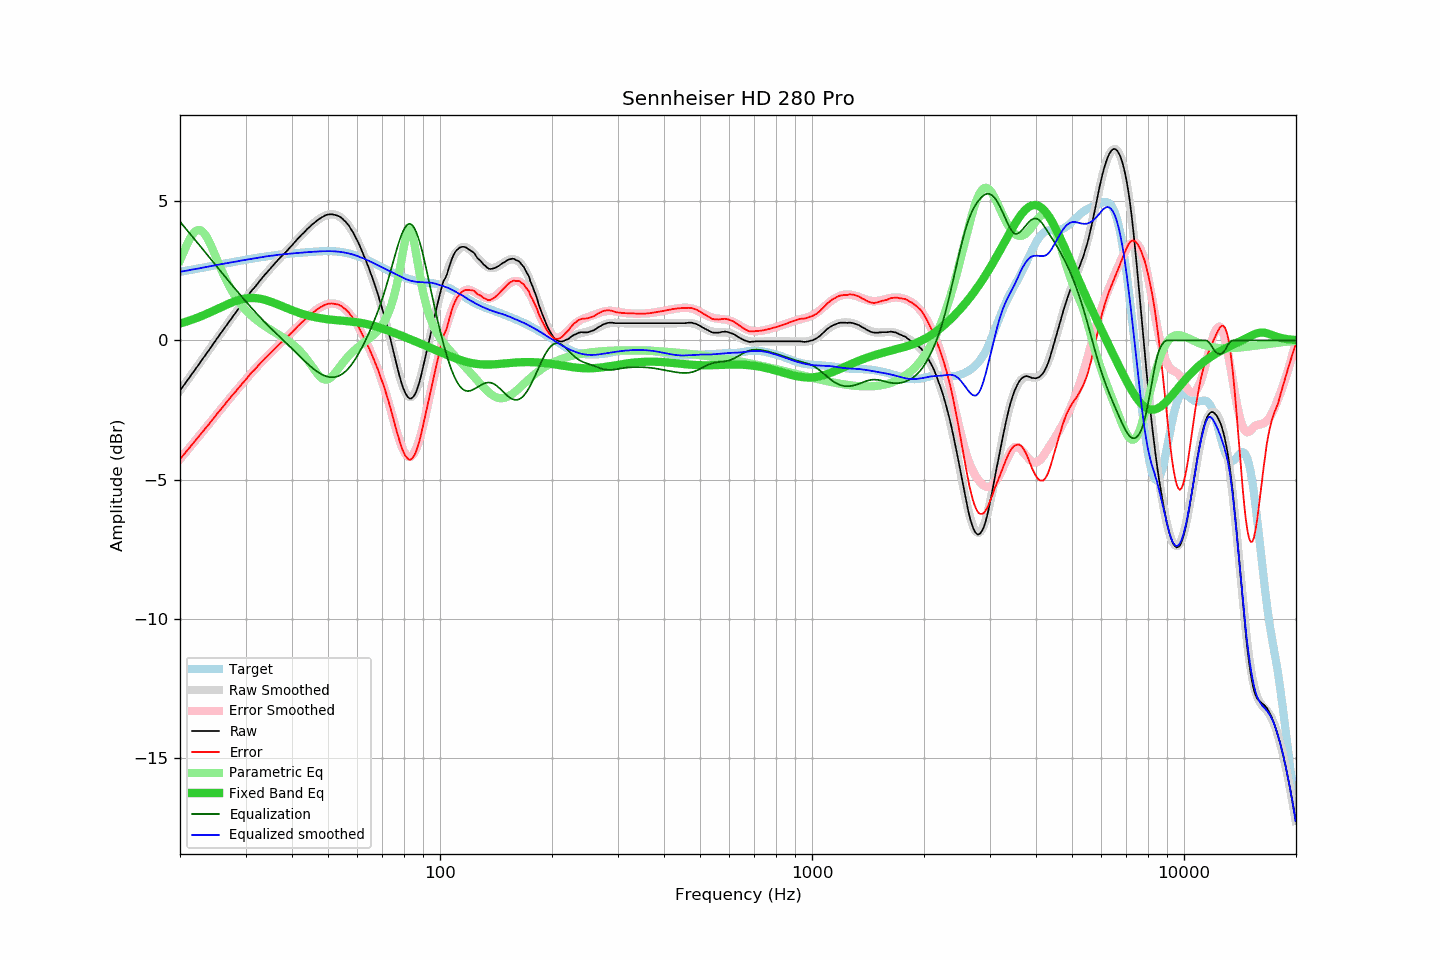

Data behind this chart, as committed beside it:
frequency, raw, error, smoothed, error_smoothed, equalization, parametric_eq, equalized_raw, equalized_smoothed, target
20.00, -1.80, -4.27, -1.80, -4.27, 4.27, 0.61, 2.46, 2.46, 2.47
20.20, -1.72, -4.20, -1.72, -4.20, 4.20, 0.62, 2.48, 2.47, 2.48
20.40, -1.64, -4.13, -1.64, -4.13, 4.13, 0.64, 2.49, 2.49, 2.49
20.61, -1.56, -4.06, -1.56, -4.06, 4.06, 0.66, 2.49, 2.50, 2.50
20.81, -1.48, -3.99, -1.48, -3.99, 3.99, 0.68, 2.51, 2.51, 2.51
21.02, -1.40, -3.92, -1.40, -3.92, 3.92, 0.69, 2.52, 2.52, 2.52
21.23, -1.32, -3.85, -1.32, -3.85, 3.85, 0.71, 2.53, 2.53, 2.53
21.44, -1.24, -3.78, -1.24, -3.78, 3.78, 0.73, 2.54, 2.54, 2.54
21.66, -1.16, -3.71, -1.16, -3.71, 3.71, 0.75, 2.55, 2.55, 2.55
21.87, -1.08, -3.64, -1.08, -3.64, 3.64, 0.78, 2.56, 2.56, 2.56
22.09, -1.00, -3.57, -1.00, -3.57, 3.57, 0.80, 2.57, 2.57, 2.57
22.31, -0.92, -3.50, -0.92, -3.50, 3.50, 0.82, 2.58, 2.58, 2.58
22.54, -0.83, -3.43, -0.84, -3.43, 3.43, 0.84, 2.59, 2.59, 2.59
22.76, -0.75, -3.35, -0.76, -3.36, 3.36, 0.87, 2.61, 2.60, 2.60
22.99, -0.67, -3.29, -0.68, -3.29, 3.29, 0.89, 2.61, 2.61, 2.61
23.22, -0.59, -3.22, -0.59, -3.22, 3.22, 0.91, 2.62, 2.62, 2.62
23.45, -0.51, -3.15, -0.51, -3.15, 3.15, 0.94, 2.63, 2.64, 2.64
23.69, -0.43, -3.08, -0.43, -3.08, 3.08, 0.96, 2.64, 2.65, 2.65
23.92, -0.35, -3.01, -0.35, -3.01, 3.01, 0.99, 2.65, 2.66, 2.66
24.16, -0.26, -2.93, -0.27, -2.93, 2.93, 1.02, 2.67, 2.67, 2.67
24.40, -0.18, -2.86, -0.18, -2.86, 2.86, 1.04, 2.68, 2.68, 2.68
24.65, -0.10, -2.80, -0.10, -2.79, 2.79, 1.07, 2.69, 2.69, 2.69
24.89, -0.02, -2.72, -0.02, -2.72, 2.72, 1.10, 2.70, 2.70, 2.70
25.14, 0.07, -2.64, 0.06, -2.65, 2.65, 1.12, 2.72, 2.71, 2.71
25.39, 0.15, -2.58, 0.14, -2.58, 2.58, 1.15, 2.73, 2.72, 2.72
25.65, 0.23, -2.51, 0.23, -2.51, 2.51, 1.18, 2.73, 2.73, 2.73
25.91, 0.31, -2.44, 0.31, -2.44, 2.44, 1.20, 2.74, 2.74, 2.74
26.16, 0.39, -2.37, 0.39, -2.36, 2.36, 1.23, 2.75, 2.75, 2.75
26.43, 0.47, -2.30, 0.47, -2.29, 2.29, 1.26, 2.76, 2.76, 2.76
26.69, 0.56, -2.22, 0.55, -2.22, 2.22, 1.28, 2.78, 2.78, 2.77
26.96, 0.64, -2.15, 0.63, -2.15, 2.15, 1.31, 2.79, 2.79, 2.79
27.23, 0.72, -2.08, 0.71, -2.08, 2.08, 1.33, 2.80, 2.80, 2.80
27.50, 0.80, -2.01, 0.79, -2.01, 2.01, 1.36, 2.81, 2.81, 2.81
27.77, 0.88, -1.94, 0.87, -1.94, 1.94, 1.38, 2.82, 2.81, 2.82
28.05, 0.95, -1.88, 0.95, -1.87, 1.87, 1.40, 2.82, 2.82, 2.83
28.33, 1.03, -1.81, 1.03, -1.80, 1.80, 1.42, 2.83, 2.84, 2.84
28.62, 1.11, -1.74, 1.11, -1.74, 1.74, 1.44, 2.84, 2.85, 2.85
28.90, 1.19, -1.67, 1.19, -1.67, 1.67, 1.46, 2.85, 2.86, 2.86
29.19, 1.27, -1.60, 1.27, -1.60, 1.60, 1.47, 2.87, 2.87, 2.87
29.48, 1.35, -1.53, 1.35, -1.53, 1.53, 1.49, 2.88, 2.88, 2.88
29.78, 1.42, -1.47, 1.42, -1.46, 1.46, 1.50, 2.88, 2.89, 2.89
30.08, 1.50, -1.40, 1.50, -1.40, 1.40, 1.51, 2.89, 2.90, 2.90
30.38, 1.58, -1.33, 1.58, -1.33, 1.33, 1.52, 2.91, 2.91, 2.91
30.68, 1.66, -1.26, 1.65, -1.27, 1.27, 1.52, 2.92, 2.92, 2.92
30.99, 1.75, -1.18, 1.73, -1.20, 1.20, 1.52, 2.95, 2.93, 2.93
31.30, 1.82, -1.12, 1.81, -1.13, 1.13, 1.52, 2.95, 2.94, 2.94
31.61, 1.88, -1.07, 1.88, -1.07, 1.07, 1.52, 2.95, 2.95, 2.95
31.93, 1.95, -1.02, 1.95, -1.01, 1.01, 1.52, 2.95, 2.96, 2.96
32.24, 2.02, -0.95, 2.02, -0.94, 0.94, 1.51, 2.96, 2.97, 2.97
32.57, 2.10, -0.88, 2.10, -0.88, 0.88, 1.51, 2.98, 2.98, 2.98
32.89, 2.17, -0.82, 2.17, -0.82, 0.82, 1.50, 2.99, 2.99, 2.99
33.22, 2.24, -0.76, 2.24, -0.76, 0.76, 1.48, 3.00, 3.00, 3.00
33.55, 2.31, -0.70, 2.30, -0.70, 0.70, 1.47, 3.01, 3.00, 3.01
33.89, 2.38, -0.64, 2.37, -0.64, 0.64, 1.46, 3.02, 3.01, 3.01
34.23, 2.44, -0.59, 2.44, -0.58, 0.58, 1.44, 3.02, 3.02, 3.02
34.57, 2.51, -0.52, 2.51, -0.52, 0.52, 1.42, 3.03, 3.03, 3.03
34.92, 2.57, -0.47, 2.57, -0.47, 0.47, 1.40, 3.03, 3.04, 3.04
35.27, 2.64, -0.41, 2.64, -0.41, 0.41, 1.38, 3.05, 3.05, 3.05
35.62, 2.70, -0.36, 2.70, -0.35, 0.35, 1.36, 3.05, 3.05, 3.05
35.97, 2.77, -0.29, 2.76, -0.30, 0.30, 1.34, 3.06, 3.06, 3.06
... 635 more rows
